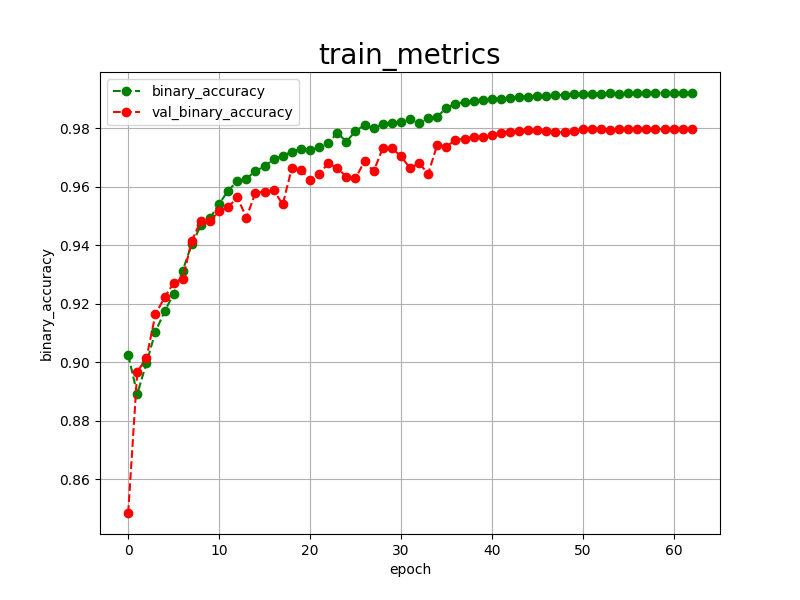

The data file committed next to this chart (first rows):
epoch, binary_accuracy, val_binary_accuracy, 
0, 0.9024, 0.8484
1, 0.8891, 0.8967
2, 0.8996, 0.9013
3, 0.9104, 0.9163
4, 0.9173, 0.9221
5, 0.9233, 0.9270
6, 0.9313, 0.9285
7, 0.9404, 0.9415
8, 0.9467, 0.9483
9, 0.9492, 0.9481
10, 0.9541, 0.9517
11, 0.9586, 0.9529
12, 0.9619, 0.9564
13, 0.9627, 0.9494
14, 0.9653, 0.9579
15, 0.9670, 0.9582
16, 0.9693, 0.9588
17, 0.9706, 0.9539
18, 0.9719, 0.9663
19, 0.9730, 0.9657
20, 0.9726, 0.9623
21, 0.9735, 0.9643
22, 0.9748, 0.9679
23, 0.9784, 0.9663
24, 0.9754, 0.9634
25, 0.9789, 0.9628
26, 0.9811, 0.9687
27, 0.9800, 0.9652
28, 0.9814, 0.9731
29, 0.9819, 0.9731
30, 0.9821, 0.9704
31, 0.9831, 0.9663
32, 0.9816, 0.9680
33, 0.9835, 0.9644
34, 0.9838, 0.9743
35, 0.9870, 0.9737
36, 0.9883, 0.9759
37, 0.9889, 0.9764
38, 0.9893, 0.9771
39, 0.9896, 0.9769
40, 0.9899, 0.9778
41, 0.9901, 0.9784
42, 0.9903, 0.9788
43, 0.9905, 0.9791
44, 0.9908, 0.9794
45, 0.9910, 0.9793
46, 0.9910, 0.9791
47, 0.9912, 0.9786
48, 0.9914, 0.9785
49, 0.9916, 0.9790
50, 0.9918, 0.9796
51, 0.9918, 0.9797
52, 0.9918, 0.9797
53, 0.9919, 0.9795
54, 0.9918, 0.9798
55, 0.9919, 0.9797
56, 0.9919, 0.9796
57, 0.9919, 0.9797
58, 0.9919, 0.9797
59, 0.9920, 0.9797
... 3 more rows
